Run: headless pygame with SDL's dummy video driver; simulated clock (each Clock.tick advances the game by its frame time, no real sleeping); random seed 0; keys injected as events and as key.get_pressed() state; mouse plan: one left click at the window centre at the start of phase 2, then a move to the lower-right quarter at the start of phase 3.
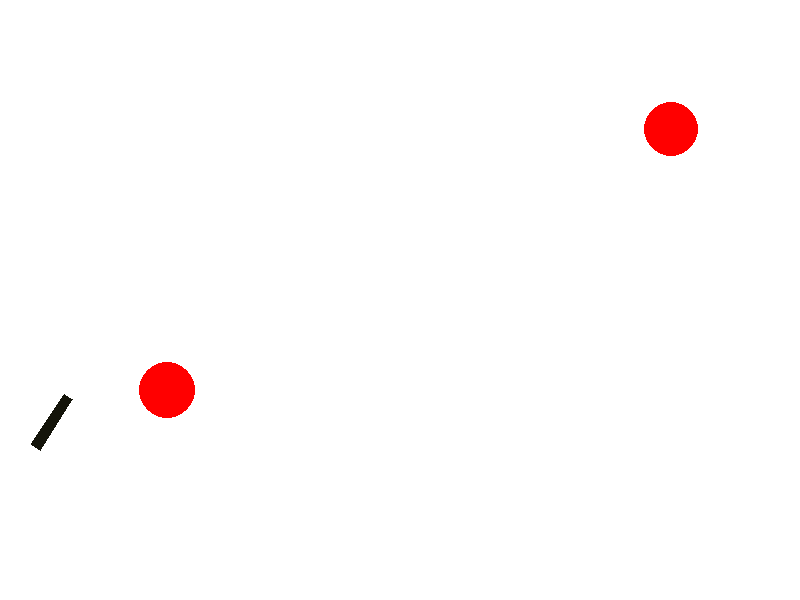
Frame 1 of 4 · flips 1–60 · no input
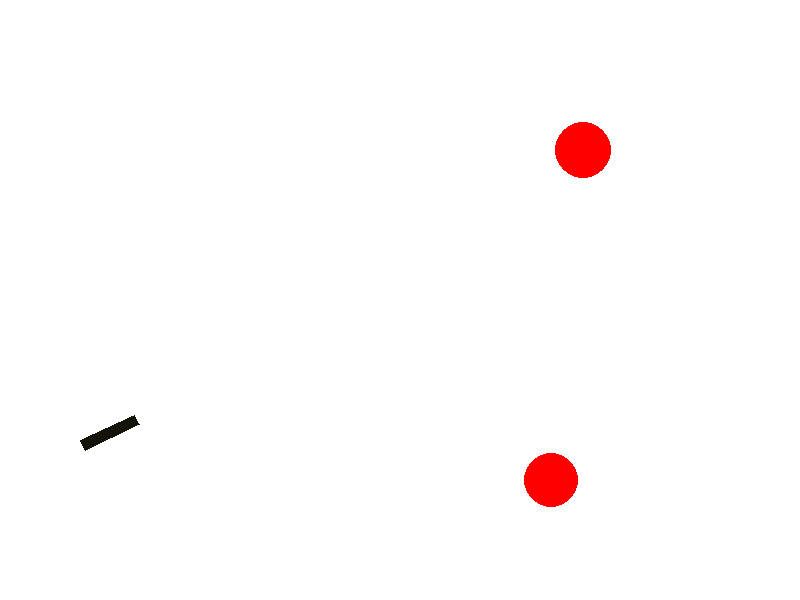
Frame 2 of 4 · flips 61–180 · clicked the window centre · tapped SPACE, RETURN · held RIGHT (→), D
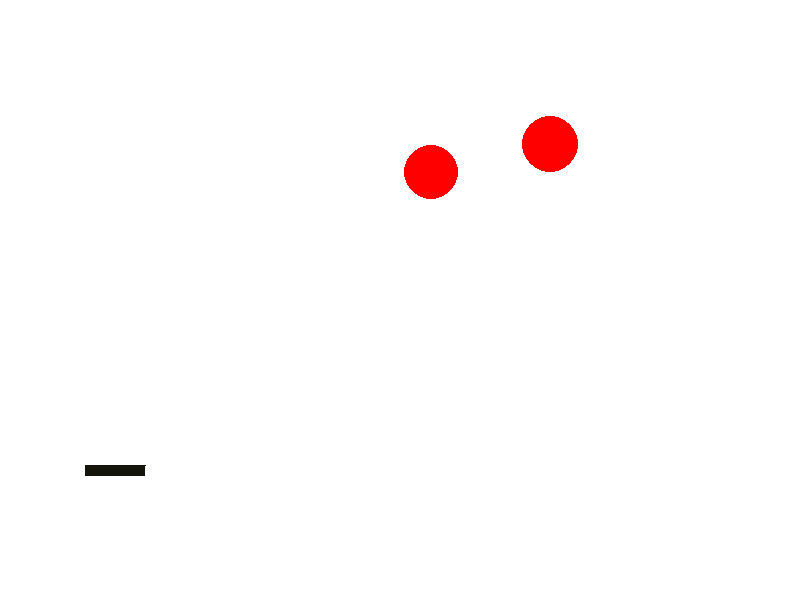
Frame 3 of 4 · flips 181–300 · moved the mouse to the lower-right quarter · held DOWN (↓), S
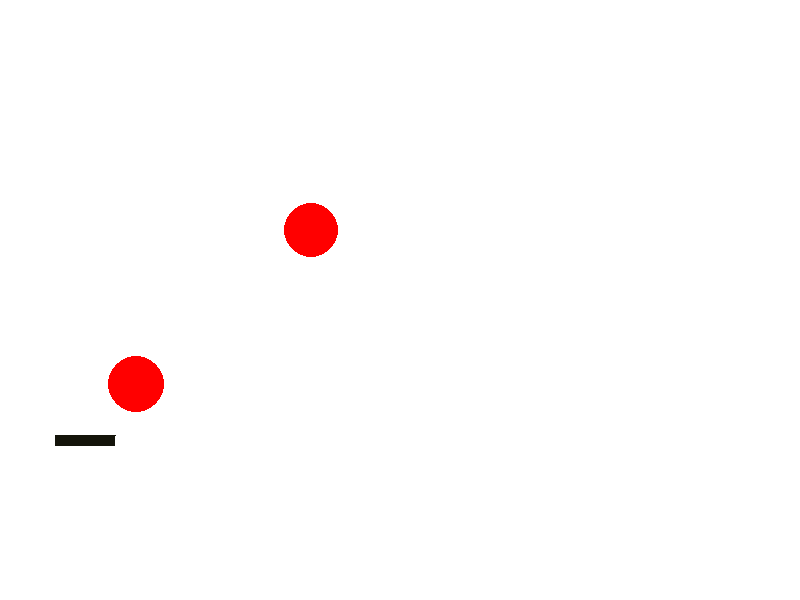
Frame 4 of 4 · flips 301–420 · held LEFT (←), A, UP (↑), W

The pygame program that drew these frames:

import math
from random import choice
from random import randint as rnd
import pygame

FPS = 30

RED = 0xFF0000
BLUE = 0x0000FF
YELLOW = 0xFFC91F
GREEN = 0x00FF00
MAGENTA = 0xFF03B8
CYAN = 0x00FFCC
BLACK = (0, 0, 0)
WHITE = 0xFFFFFF
GREY = 0x7D7D7D
GAME_COLORS = [RED, BLUE, YELLOW, GREEN, MAGENTA, CYAN]

WIDTH = 800
HEIGHT = 600
g = 2

class Shot:
    def __init__(self):
        global gun, screen
        self.x = gun.x
        self.y = gun.y
        self.screen = screen
class Ball (Shot):
    def __init__(self, screen: pygame.Surface, gun):
        """ Конструктор класса ball

        Args:
        x - начальное положение мяча по горизонтали
        y - начальное положение мяча по вертикали
        """

        super(Ball, self).__init__()

        self.r = 10
        self.vx = 0
        self.vy = 0
        self.color = choice(GAME_COLORS)
        self.live = 30

    def move(self):
        """Переместить мяч по прошествии единицы времени.

        Метод описывает перемещение мяча за один кадр перерисовки. То есть, обновляет значения
        self.x и self.y с учетом скоростей self.vx и self.vy, силы гравитации, действующей на мяч,
        и стен по краям окна (размер окна 800х600).
        """
        self.vy = (self.vy - g) * 0.99
        self.vx = 0.98 * self.vx
        self.x += self.vx
        self.y -= self.vy - g / 2
        if self.x > 800 - self.r:
            self.vx = -self.vx * 0.8
            self.x = 800
        if self.x < self.r:
            self.vx = -self.vx * 0.8
            self.x = 0
        if self.y > 500:
            self.vy = - self.vy * 0.8
            self.y = 500

    def draw(self):
        pygame.draw.circle(
            self.screen,
            self.color,
            (self.x, self.y),
            self.r
        )

    def hit_test(self, obj):
        """Функция проверяет сталкивалкивается ли данный обьект с целью, описываемой в обьекте obj.

        Args:
            obj: Обьект, с которым проверяется столкновение.
        Returns:
            Возвращает True в случае столкновения мяча и цели. В противном случае возвращает False.
        """
        return (obj.x - self.x) ** 2 + (obj.y - self.y) ** 2 <= (obj.r + self.r) ** 2


class Laser(Shot):
    def __init__(self, screen, gun):

        super(Laser, self).__init__()
        self.width = 5
        self.angle = 1
        self.live = 0

    def draw(self):
        pygame.draw.line(self.screen, RED, (self.x + 60 * math.cos(self.angle), self.y - 60 * math.sin(self.angle)),
                         (self.x + 1000 * math.cos(self.angle), self.y - math.sin(self.angle) * 1000), self.width)

    def move(self, event, gun):
        self.angle = -math.atan2((event.pos[1] - self.y), (event.pos[0] - self.x))
        self.x = gun.x
        self.y = gun.y

    def hit_test(self, obj):
        normal = [math.tan(self.angle), 1]
        return abs(((normal[0] * (obj.x - self.x) + normal[1] * (obj.y - self.y)) / (
                normal[0] ** 2 + normal[1] ** 2) ** 0.5)) <= obj.r


class Gun:
    def __init__(self, screen):
        self.screen = screen
        self.f2_power = 10
        self.f2_on = 0
        self.an = 1
        self.color = GREY
        self.x = 40
        self.y = 450

    def move(self, key):
        if key[pygame.K_d]:
            self.x += 5
        if key[pygame.K_a]:
            self.x -= 5
        if key[pygame.K_w]:
            self.y -= 5
        if key[pygame.K_s]:
            self.y += 5

    def fire2_start(self, event):
        self.f2_on = 1

    def fire2_end(self, event):
        """Выстрел мячом.

        Происходит при отпускании кнопки мыши.
        Начальные значения компонент скорости мяча vx и vy зависят от положения мыши.
        """
        global balls, bullet
        bullet += 1
        new_ball = Ball(self.screen, Gun)
        new_ball.r += 5
        self.an = -math.atan2((event.pos[1] - self.y), (event.pos[0] - self.x))
        new_ball.vx = self.f2_power * math.cos(self.an)
        new_ball.vy = self.f2_power * math.sin(self.an)
        balls.append(new_ball)
        self.f2_on = 0
        self.f2_power = 10

    def targetting(self, event):
        """Прицеливание. Зависит от положения мыши."""
        if event:
            self.an = -math.atan2((event.pos[1] - self.y), (event.pos[0] - self.x))
        if self.f2_on:
            self.color = RED
        else:
            self.color = GREY

    def draw(self):
        delta = (50 + self.f2_power)
        pygame.draw.polygon(self.screen, (2 * self.f2_power, 2 * self.f2_power, self.f2_power),
                            ((self.x, self.y), (self.x + delta * math.cos(self.an), self.y - delta * math.sin(self.an)),
                             (self.x + delta * math.cos(self.an) - 10 * math.sin(self.an),
                              self.y - delta * math.sin(self.an) - 10 * math.cos(self.an)),
                             (self.x - 10 * math.sin(self.an),
                              self.y - 10 * math.cos(self.an))))

    def power_up(self):
        if self.f2_on:
            if self.f2_power < 100:
                self.f2_power += 1
            self.color = RED
        else:
            self.color = GREY


class Target:
    def __init__(self):
        """ Инициализация новой цели. """
        self.x = rnd(600, 780)
        self.y = rnd(300, 550)
        self.r = rnd(2, 50)
        self.vx = rnd(-10, 10)
        self.vy = rnd(-10, 10)
        self.color = RED
        self.points = 0
        self.live = 1

    def move(self):
        self.x += self.vx
        self.y -= self.vy
        if self.x > 800 - self.r:
            self.vx = -self.vx
            self.x = 800 - self.r
        if self.x < self.r:
            self.vx = -self.vx
            self.x = self.r
        if self.y > 500:
            self.vy = - self.vy
            self.y = 500
        if self.y < self.r:
            self.vy = - self.vy
            self.y = self.r

    def hit(self, points=1):
        """Попадание шарика в цель."""
        self.points += points

    def draw(self):
        pygame.draw.circle(screen, self.color, (self.x, self.y), self.r)


pygame.init()
screen = pygame.display.set_mode((WIDTH, HEIGHT))
bullet = 0
balls = []

clock = pygame.time.Clock()
gun = Gun(screen)
laser = Laser(screen, gun)
targets = [Target() for _ in range(2)]
finished = False

while not finished:
    screen.fill(WHITE)
    gun.draw()
    for obj in targets:
        obj.draw()
    for b in balls:
        if b.vx ** 2 + b.vy ** 2 > 3 or b.y < 485 + b.r:
            b.draw()
    if laser.live > 0:
        laser.draw()
        laser.live -= 1
    pygame.display.update()
    clock.tick(FPS)
    for event in pygame.event.get():
        keys = pygame.key.get_pressed()
        if keys:
            gun.move(keys)
        if event.type == pygame.QUIT:
            finished = True
        elif event.type == pygame.MOUSEBUTTONDOWN:
            if event.button == 1:
                gun.fire2_start(event)
            elif event.button == 3:
                laser.live = 10

        elif event.type == pygame.MOUSEBUTTONUP:
            if event.button == 1:
                gun.fire2_end(event)
        elif event.type == pygame.MOUSEMOTION:
            laser.move(event, gun)
            gun.targetting(event)
    for b in balls:
        b.move()
        for obj in targets:
            if b.hit_test(obj) and obj.live:
                obj.live = 0
                obj.hit()
                obj.__init__()
    for obj in targets:
        if laser.hit_test(obj) and obj.live and laser.live > 0:
            obj.live = 0
            obj.hit()
            obj.__init__()
        obj.move()
    gun.power_up()
pygame.quit()
